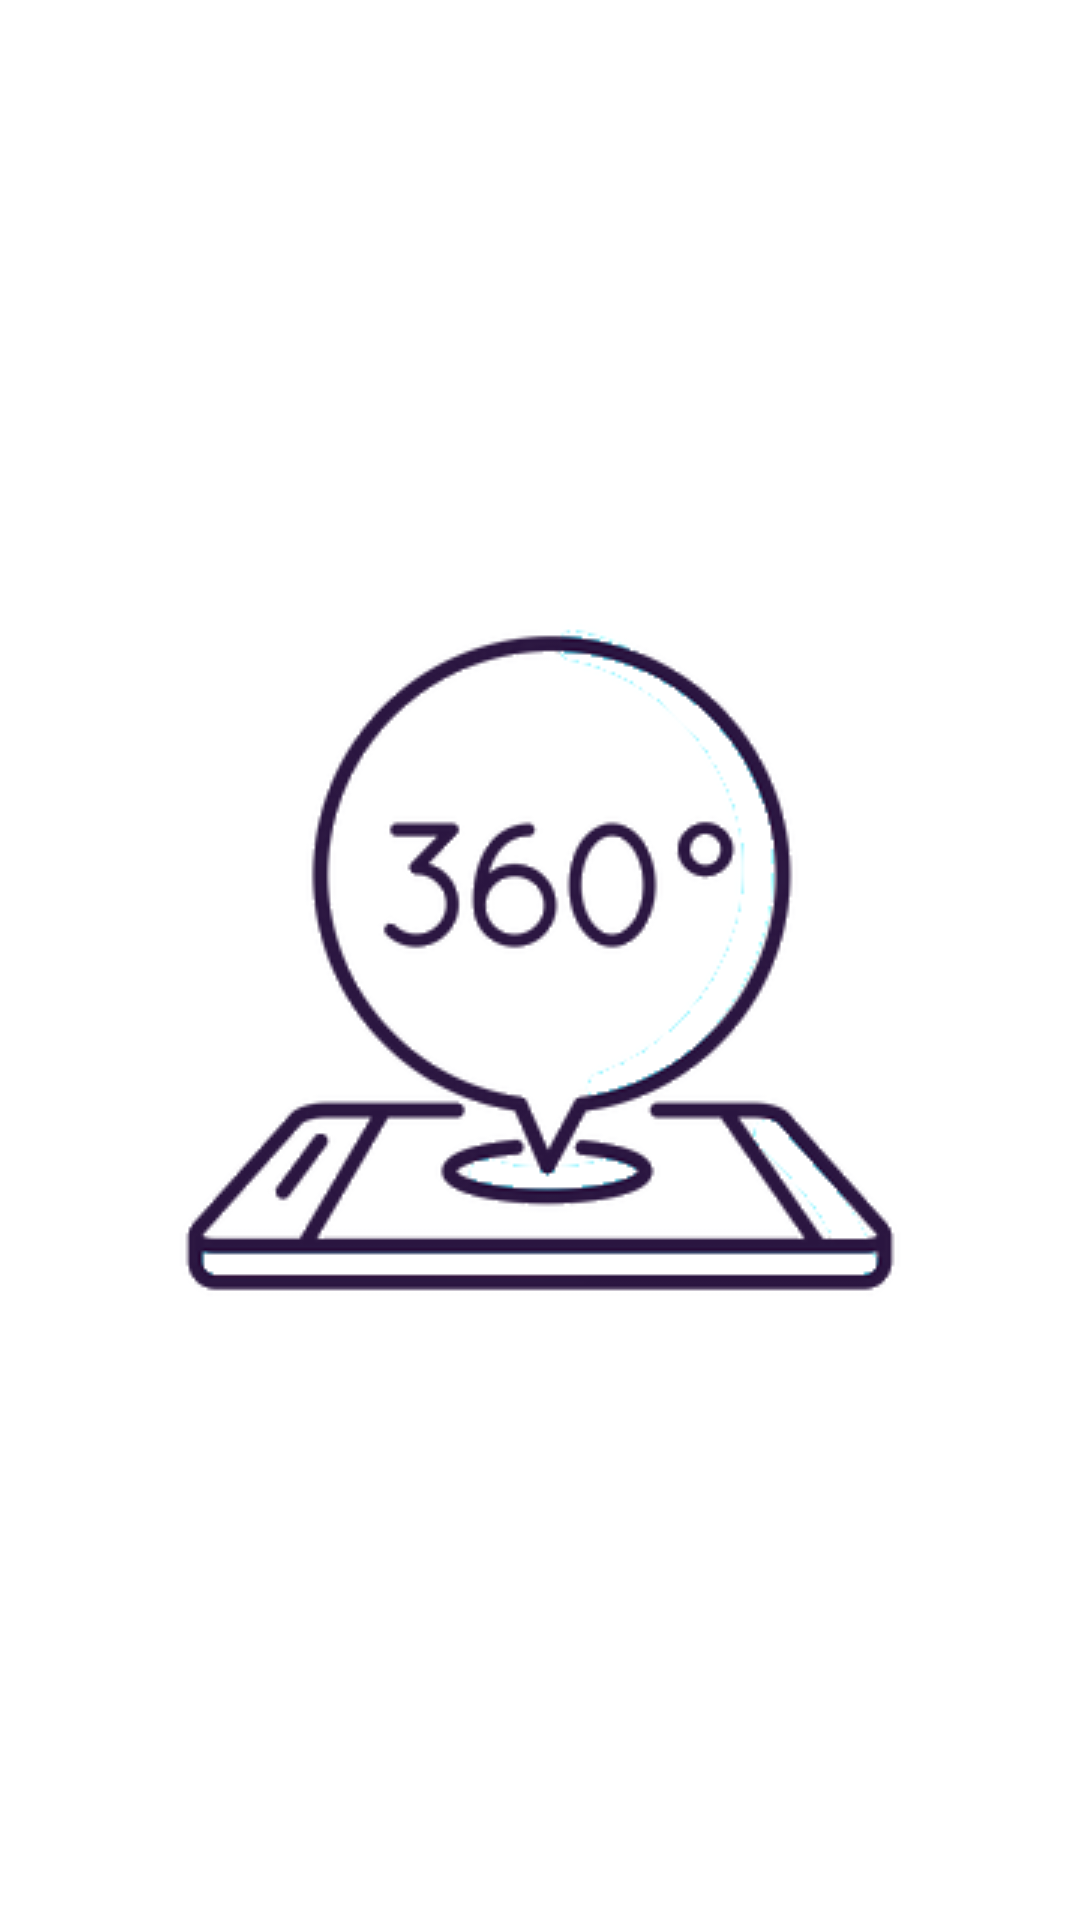

Layout XML and referenced resources for this Android screen:
<!-- AndroidManifest.xml: application theme Theme.InovantApps -->
<!-- res/layout/activity_splash_screen.xml -->
<?xml version="1.0" encoding="utf-8"?>
<LinearLayout xmlns:android="http://schemas.android.com/apk/res/android"
    xmlns:tools="http://schemas.android.com/tools"
    android:layout_width="match_parent"
    android:layout_height="match_parent"
    tools:context=".SplashScreen"
    android:orientation="vertical"
    android:gravity="center"
    android:background="@color/white">

    <ImageView
        android:layout_width="wrap_content"
        android:layout_height="wrap_content"
        android:layout_gravity="center"
        android:src="@drawable/inovant">
    </ImageView>
</LinearLayout>
<!-- resources referenced by this layout -->
<resources>
  <color name="white">#FFFFFFFF</color>
  <!-- drawable inovant: png bitmap (drawable, 27475 bytes) -->
  <style name="Theme.InovantApps" parent="Theme.MaterialComponents.Light.NoActionBar">
          
          <item name="colorPrimary">@color/purple_500</item>
          <item name="colorPrimaryVariant">@color/purple_700</item>
          <item name="colorOnPrimary">@color/white</item>
          
          <item name="colorSecondary">@color/teal_200</item>
          <item name="colorSecondaryVariant">@color/teal_700</item>
          <item name="colorOnSecondary">@color/black</item>
          <item name="android:forceDarkAllowed" tools:targetApi="O_MR1">false</item>
          
          <item name="android:statusBarColor" tools:targetApi="l">?attr/colorPrimaryVariant</item>
          
      </style>
  <color name="purple_500">#FF6200EE</color>
  <color name="purple_700">#FF3700B3</color>
  <color name="teal_200">#FF03DAC5</color>
  <color name="teal_700">#FF018786</color>
  <color name="black">#FF000000</color>
</resources>
